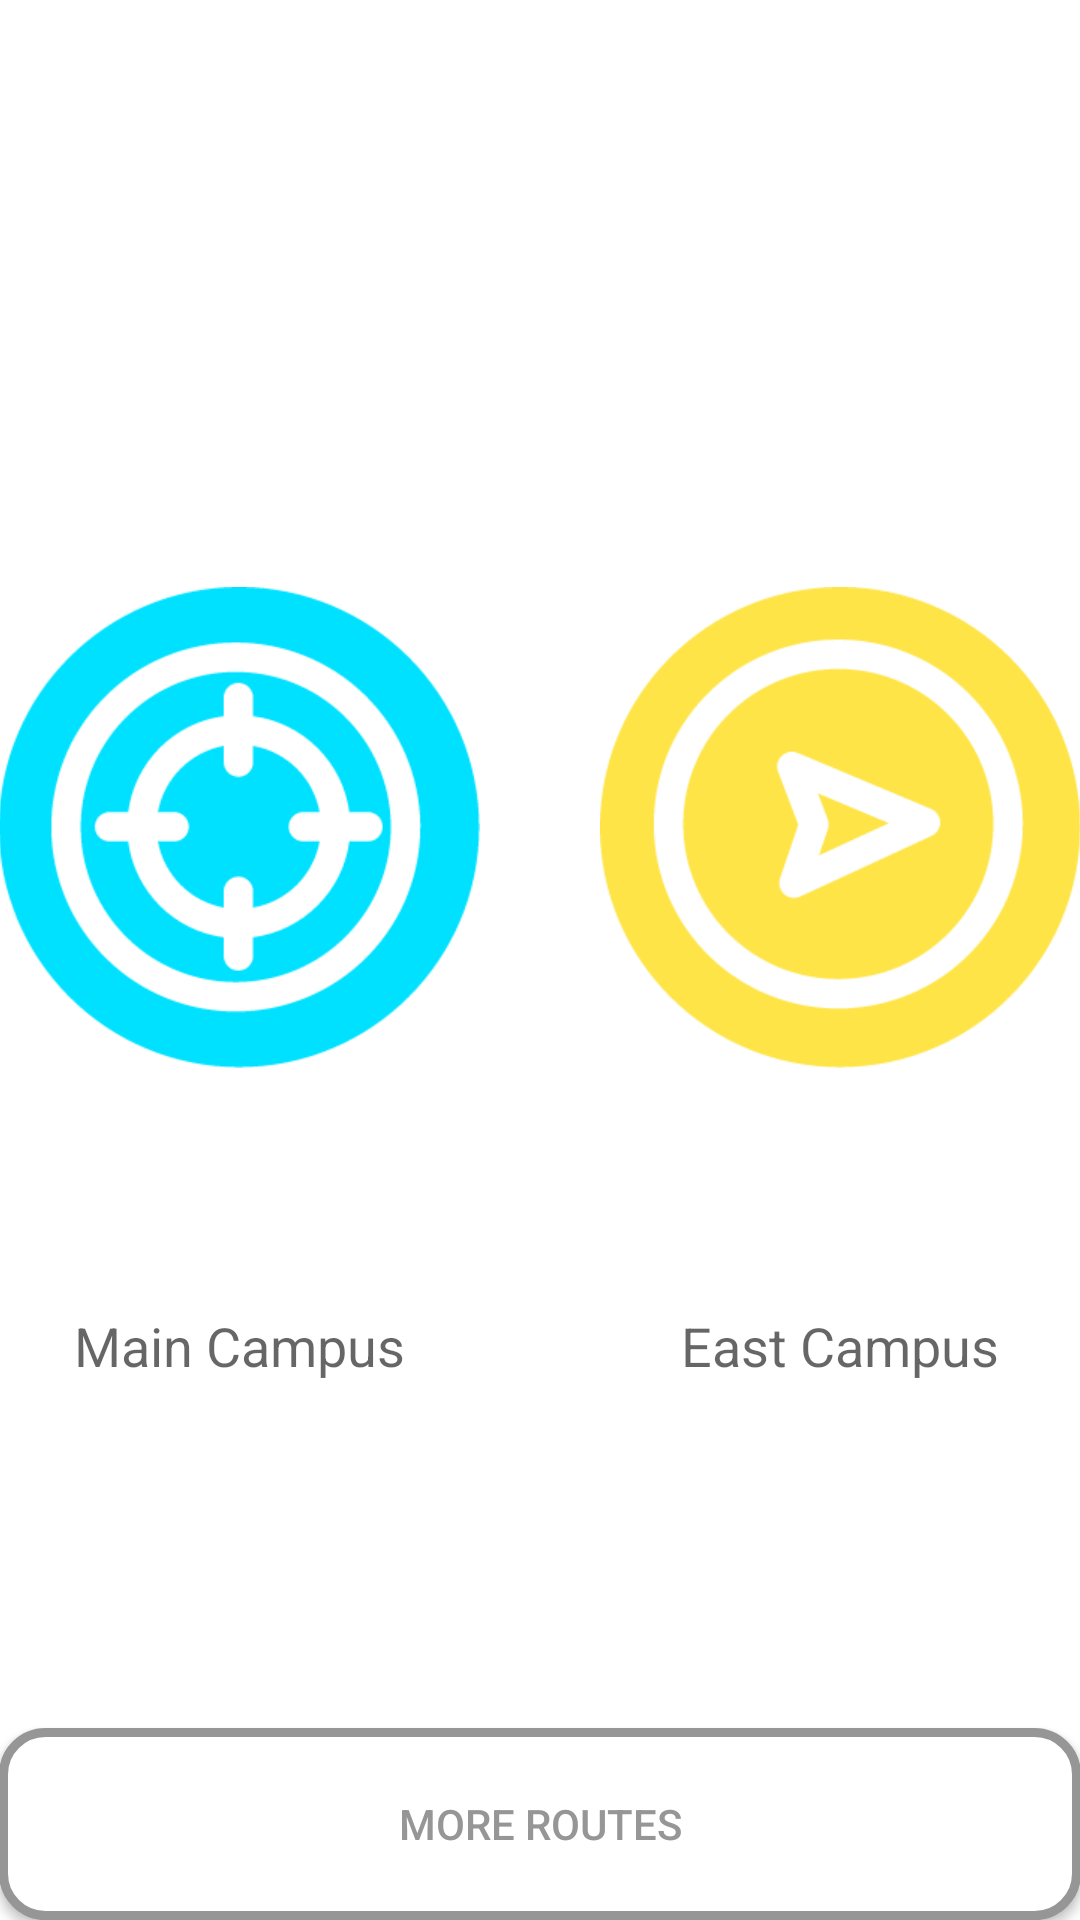

The Android layout XML behind this screen, and the referenced resources:
<!-- AndroidManifest.xml: application theme Base.Theme.AppCompat.Light -->
<!-- res/layout/activity_bus_menu.xml -->
<?xml version="1.0" encoding="utf-8"?>
<RelativeLayout xmlns:android="http://schemas.android.com/apk/res/android"
    xmlns:tools="http://schemas.android.com/tools"
    android:layout_width="match_parent"
    android:layout_height="match_parent"
    android:paddingBottom="@dimen/activity_vertical_margin"
    android:paddingLeft="@dimen/activity_horizontal_margin"
    android:paddingRight="@dimen/activity_horizontal_margin"
    android:paddingTop="@dimen/activity_vertical_margin"
    tools:context="com.noob.yusuf.bih.BusMenu"
    android:background="#fff">

    <LinearLayout
        android:orientation="vertical"
        android:layout_width="match_parent"
        android:layout_height="match_parent"
        android:layout_alignParentEnd="true"
        android:layout_alignParentRight="true"
        android:layout_alignParentTop="true"
        android:gravity="center">

        <LinearLayout
            android:orientation="horizontal"
            android:layout_width="match_parent"
            android:layout_height="match_parent"
            android:layout_alignParentEnd="true"
            android:layout_alignParentRight="true"
            android:layout_alignParentTop="true"
            android:gravity="center"
            android:id="@+id/linearLayout2"
            android:layout_weight="0.1">

            <LinearLayout
                android:orientation="vertical"
                android:layout_width="match_parent"
                android:layout_height="wrap_content"
                android:layout_weight="0.50"
                android:id="@+id/mainCampus"
                android:gravity="center"

                android:paddingRight="20dp"
                >

                <ImageView
                    android:layout_width="match_parent"
                    android:layout_height="0dp"
                    android:layout_weight="0.5"
                    android:id="@+id/imgBusMain"
                    android:src="@drawable/busmain"
                    android:maxHeight="@dimen/activity_vertical_margin" />

                <TextView
                    android:layout_width="wrap_content"
                    android:layout_height="wrap_content"
                    android:textAppearance="?android:attr/textAppearanceMedium"
                    android:text="Main Campus"
                    android:id="@+id/txtMainMale" />
            </LinearLayout>

            <LinearLayout
                android:orientation="vertical"
                android:layout_width="match_parent"
                android:layout_height="wrap_content"
                android:layout_weight="0.50"
                android:id="@+id/eastCampus"
                android:gravity="center"

                android:paddingLeft="20dp"
                >

                <ImageView
                    android:layout_width="match_parent"
                    android:layout_height="0dp"
                    android:layout_weight="0.5"
                    android:id="@+id/imgBusEast"
                    android:src="@drawable/buseast"
                    android:maxHeight="@dimen/activity_vertical_margin" />

                <TextView
                    android:layout_width="wrap_content"
                    android:layout_height="wrap_content"
                    android:textAppearance="?android:attr/textAppearanceMedium"
                    android:gravity="center"
                    android:text="East Campus"
                    android:id="@+id/txtMainFemale" />
            </LinearLayout>

        </LinearLayout>

        <Button
            android:layout_width="match_parent"
            android:layout_height="match_parent"
            android:text="More Routes"
            android:id="@+id/btnRoutes"
            android:background="@drawable/buttonstyle"
            android:textColor="#969696"
            android:shadowDx="0"
            android:shadowDy="0"
            android:shadowRadius="5"
            android:layout_alignParentTop="false"
            android:layout_alignParentStart="true"
            android:layout_alignParentRight="true"
            android:layout_alignParentLeft="true"
            android:layout_alignParentEnd="true"
            android:layout_alignParentBottom="true"
            android:layout_weight="0.9" />

    </LinearLayout>

</RelativeLayout>
<!-- resources referenced by this layout -->
<resources>
  <!-- drawable buseast: png bitmap (drawable, 13223 bytes) -->
  <!-- drawable busmain: png bitmap (drawable, 14881 bytes) -->
  <!-- drawable buttonstyle (drawable) -->
  <?xml version="1.0" encoding="utf-8"?>
  <shape xmlns:android="http://schemas.android.com/apk/res/android" android:shape="rectangle" >
      <corners
          android:radius="14dp"
          />
      <solid
          android:color="#FFFFFF"
          />
      <padding
          android:left="0dp"
          android:top="0dp"
          android:right="0dp"
          android:bottom="0dp"
          />
      <size
          android:width="270dp"
          android:height="49dp"
          />
      <stroke
          android:width="3dp"
          android:color="#969696"
          />
  </shape>
</resources>
